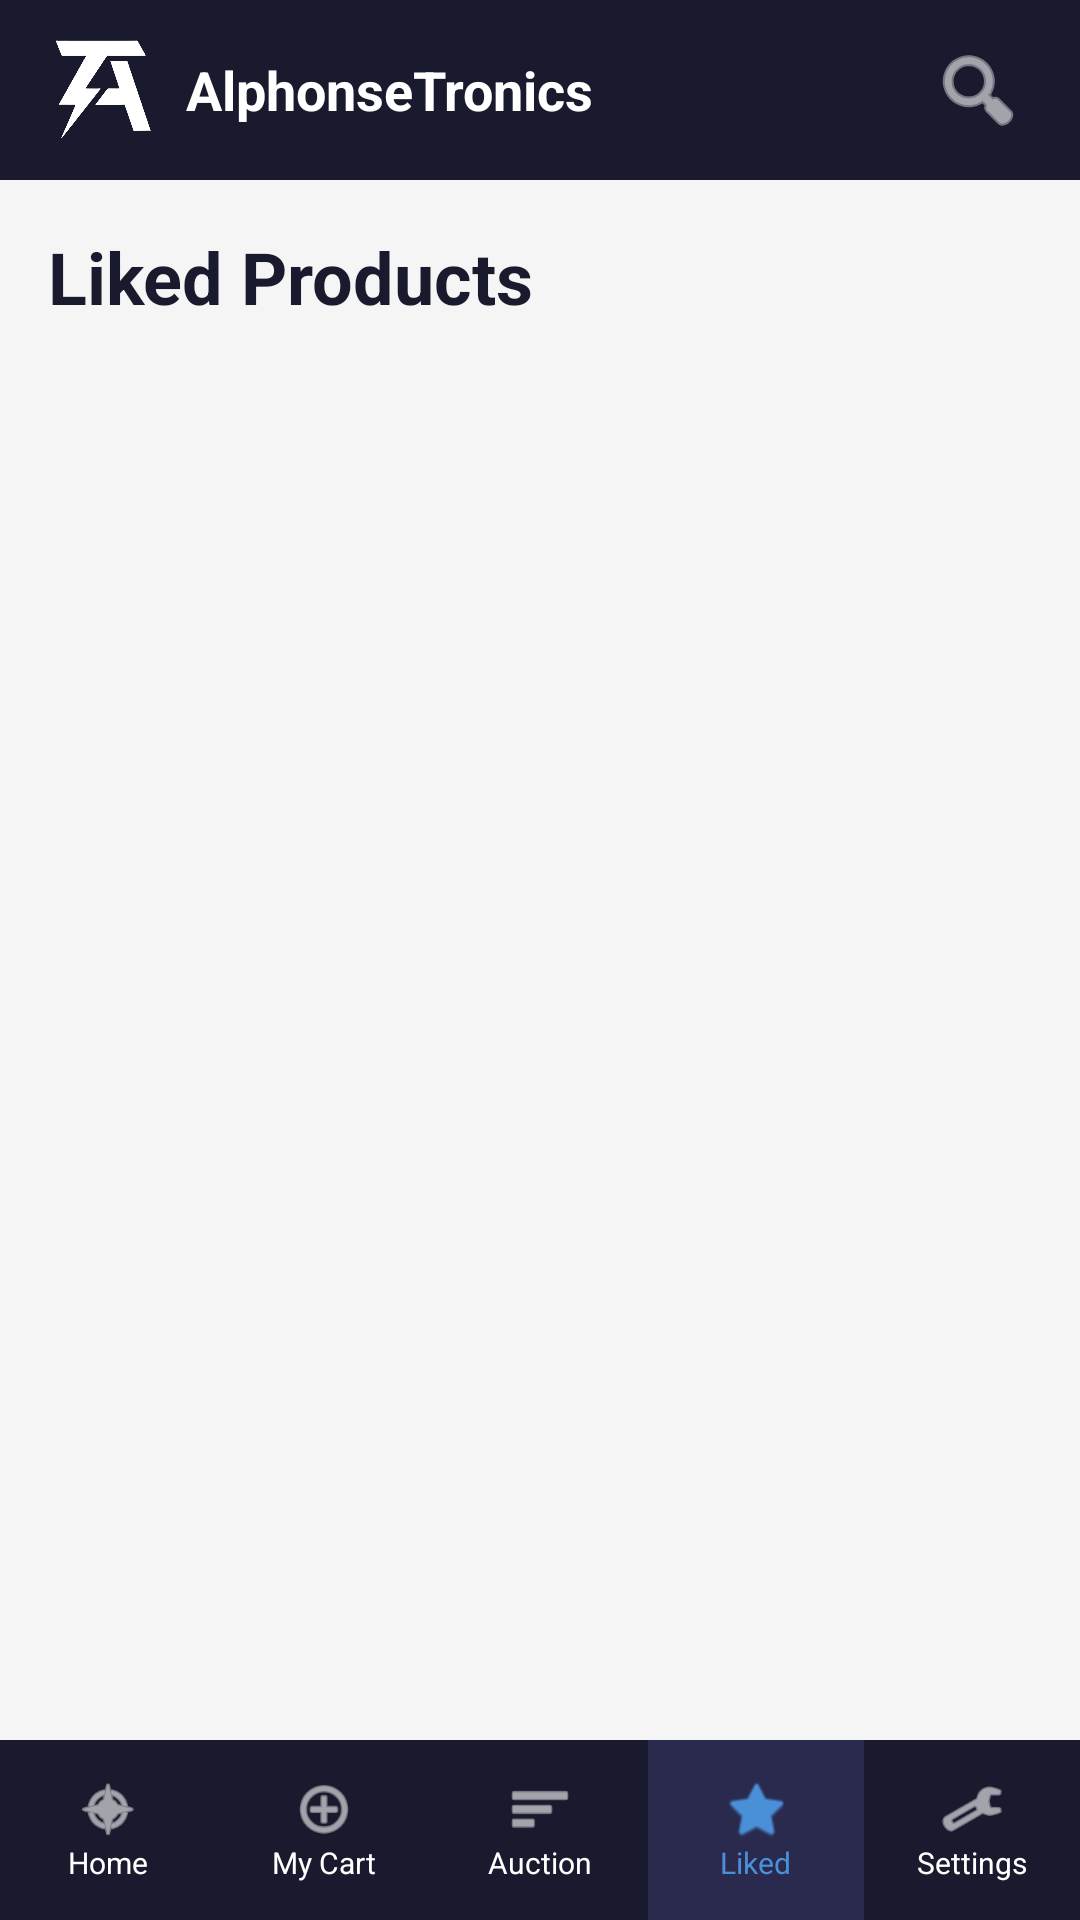

Write the Android layout XML for this screen, with the resource values it uses.
<!-- AndroidManifest.xml: application theme Theme.AlphonseTronics -->
<!-- res/layout/activity_liked.xml -->
<?xml version="1.0" encoding="utf-8"?>
<androidx.constraintlayout.widget.ConstraintLayout xmlns:android="http://schemas.android.com/apk/res/android"
    xmlns:app="http://schemas.android.com/apk/res-auto"
    android:layout_width="match_parent"
    android:layout_height="match_parent"
    android:background="#F5F5F5">

    
    <LinearLayout
        android:id="@+id/topBar"
        android:layout_width="0dp"
        android:layout_height="60dp"
        android:background="#1A1A2E"
        android:gravity="center_vertical"
        android:orientation="horizontal"
        android:paddingStart="16dp"
        android:paddingEnd="16dp"
        app:layout_constraintTop_toTopOf="parent"
        app:layout_constraintStart_toStartOf="parent"
        app:layout_constraintEnd_toEndOf="parent">

        <ImageView
            android:layout_width="36dp"
            android:layout_height="36dp"
            android:src="@drawable/logo_inverted"
            android:scaleType="fitCenter"
            android:layout_marginEnd="10dp" />

        <TextView
            android:layout_width="0dp"
            android:layout_height="wrap_content"
            android:layout_weight="1"
            android:text="AlphonseTronics"
            android:textColor="#FFFFFF"
            android:textSize="18sp"
            android:textStyle="bold" />

        <ImageButton
            android:id="@+id/btnSearch"
            android:layout_width="36dp"
            android:layout_height="36dp"
            android:background="?attr/selectableItemBackgroundBorderless"
            android:src="@android:drawable/ic_menu_search"
            android:contentDescription="Search"
            app:tint="#FFFFFF" />

    </LinearLayout>

    
    <TextView
        android:id="@+id/tvLikedTitle"
        android:layout_width="wrap_content"
        android:layout_height="wrap_content"
        android:text="Liked Products"
        android:textColor="#1A1A2E"
        android:textSize="24sp"
        android:textStyle="bold"
        android:layout_marginStart="16dp"
        android:layout_marginTop="16dp"
        app:layout_constraintTop_toBottomOf="@id/topBar"
        app:layout_constraintStart_toStartOf="parent" />

    
    <LinearLayout
        android:id="@+id/layoutEmpty"
        android:layout_width="0dp"
        android:layout_height="wrap_content"
        android:orientation="vertical"
        android:gravity="center"
        android:visibility="gone"
        android:layout_marginStart="16dp"
        android:layout_marginEnd="16dp"
        app:layout_constraintTop_toBottomOf="@id/tvLikedTitle"
        app:layout_constraintBottom_toTopOf="@id/bottomNav"
        app:layout_constraintStart_toStartOf="parent"
        app:layout_constraintEnd_toEndOf="parent">

        <ImageView
            android:layout_width="80dp"
            android:layout_height="80dp"
            android:src="@android:drawable/btn_star_big_off"
            app:tint="#CCCCCC" />

        <TextView
            android:layout_width="wrap_content"
            android:layout_height="wrap_content"
            android:text="No liked products yet"
            android:textColor="#888888"
            android:textSize="16sp"
            android:layout_marginTop="12dp" />

        <TextView
            android:layout_width="wrap_content"
            android:layout_height="wrap_content"
            android:text="Tap the star on any product to save it here."
            android:textColor="#AAAAAA"
            android:textSize="13sp"
            android:gravity="center"
            android:layout_marginTop="4dp" />
    </LinearLayout>

    
    <androidx.recyclerview.widget.RecyclerView
        android:id="@+id/rvLikedItems"
        android:layout_width="0dp"
        android:layout_height="0dp"
        android:layout_marginStart="12dp"
        android:layout_marginEnd="12dp"
        android:layout_marginTop="8dp"
        android:layout_marginBottom="8dp"
        app:layout_constraintTop_toBottomOf="@id/tvLikedTitle"
        app:layout_constraintBottom_toTopOf="@id/bottomNav"
        app:layout_constraintStart_toStartOf="parent"
        app:layout_constraintEnd_toEndOf="parent" />

    
    <LinearLayout
        android:id="@+id/bottomNav"
        android:layout_width="0dp"
        android:layout_height="60dp"
        android:background="#1A1A2E"
        android:gravity="center"
        android:orientation="horizontal"
        app:layout_constraintBottom_toBottomOf="parent"
        app:layout_constraintStart_toStartOf="parent"
        app:layout_constraintEnd_toEndOf="parent">

        <LinearLayout
            android:id="@+id/navHome"
            android:layout_width="0dp"
            android:layout_height="match_parent"
            android:layout_weight="1"
            android:gravity="center"
            android:orientation="vertical"
            android:clickable="true"
            android:focusable="true">
            <ImageView
                android:layout_width="22dp"
                android:layout_height="22dp"
                android:src="@android:drawable/ic_menu_compass"
                app:tint="#FFFFFF" />
            <TextView
                android:layout_width="wrap_content"
                android:layout_height="wrap_content"
                android:text="Home"
                android:textColor="#FFFFFF"
                android:textSize="10sp" />
        </LinearLayout>

        <LinearLayout
            android:id="@+id/navCart"
            android:layout_width="0dp"
            android:layout_height="match_parent"
            android:layout_weight="1"
            android:gravity="center"
            android:orientation="vertical"
            android:clickable="true"
            android:focusable="true">
            <ImageView
                android:layout_width="22dp"
                android:layout_height="22dp"
                android:src="@android:drawable/ic_menu_add"
                app:tint="#FFFFFF" />
            <TextView
                android:layout_width="wrap_content"
                android:layout_height="wrap_content"
                android:text="My Cart"
                android:textColor="#FFFFFF"
                android:textSize="10sp" />
        </LinearLayout>

        <LinearLayout
            android:id="@+id/navBid"
            android:layout_width="0dp"
            android:layout_height="match_parent"
            android:layout_weight="1"
            android:gravity="center"
            android:orientation="vertical"
            android:clickable="true"
            android:focusable="true">
            <ImageView
                android:layout_width="22dp"
                android:layout_height="22dp"
                android:src="@android:drawable/ic_menu_sort_by_size"
                app:tint="#FFFFFF" />
            <TextView
                android:layout_width="wrap_content"
                android:layout_height="wrap_content"
                android:text="Auction"
                android:textColor="#FFFFFF"
                android:textSize="10sp" />
        </LinearLayout>

        <LinearLayout
            android:id="@+id/navLiked"
            android:layout_width="0dp"
            android:layout_height="match_parent"
            android:layout_weight="1"
            android:gravity="center"
            android:orientation="vertical"
            android:background="#2A2A4E"
            android:clickable="true"
            android:focusable="true">
            <ImageView
                android:layout_width="22dp"
                android:layout_height="22dp"
                android:src="@android:drawable/btn_star_big_on"
                app:tint="#4A90D9" />
            <TextView
                android:layout_width="wrap_content"
                android:layout_height="wrap_content"
                android:text="Liked"
                android:textColor="#4A90D9"
                android:textSize="10sp" />
        </LinearLayout>

        <LinearLayout
            android:id="@+id/navSettings"
            android:layout_width="0dp"
            android:layout_height="match_parent"
            android:layout_weight="1"
            android:gravity="center"
            android:orientation="vertical"
            android:clickable="true"
            android:focusable="true">
            <ImageView
                android:layout_width="22dp"
                android:layout_height="22dp"
                android:src="@android:drawable/ic_menu_manage"
                app:tint="#FFFFFF" />
            <TextView
                android:layout_width="wrap_content"
                android:layout_height="wrap_content"
                android:text="Settings"
                android:textColor="#FFFFFF"
                android:textSize="10sp" />
        </LinearLayout>

    </LinearLayout>

</androidx.constraintlayout.widget.ConstraintLayout>
<!-- resources referenced by this layout -->
<resources>
  <!-- drawable logo_inverted: png bitmap (drawable, 60277 bytes) -->
  <style name="Theme.AlphonseTronics" parent="Base.Theme.AlphonseTronics" />
  <style name="Base.Theme.AlphonseTronics" parent="Theme.Material3.DayNight.NoActionBar">
          
          
      </style>
</resources>
